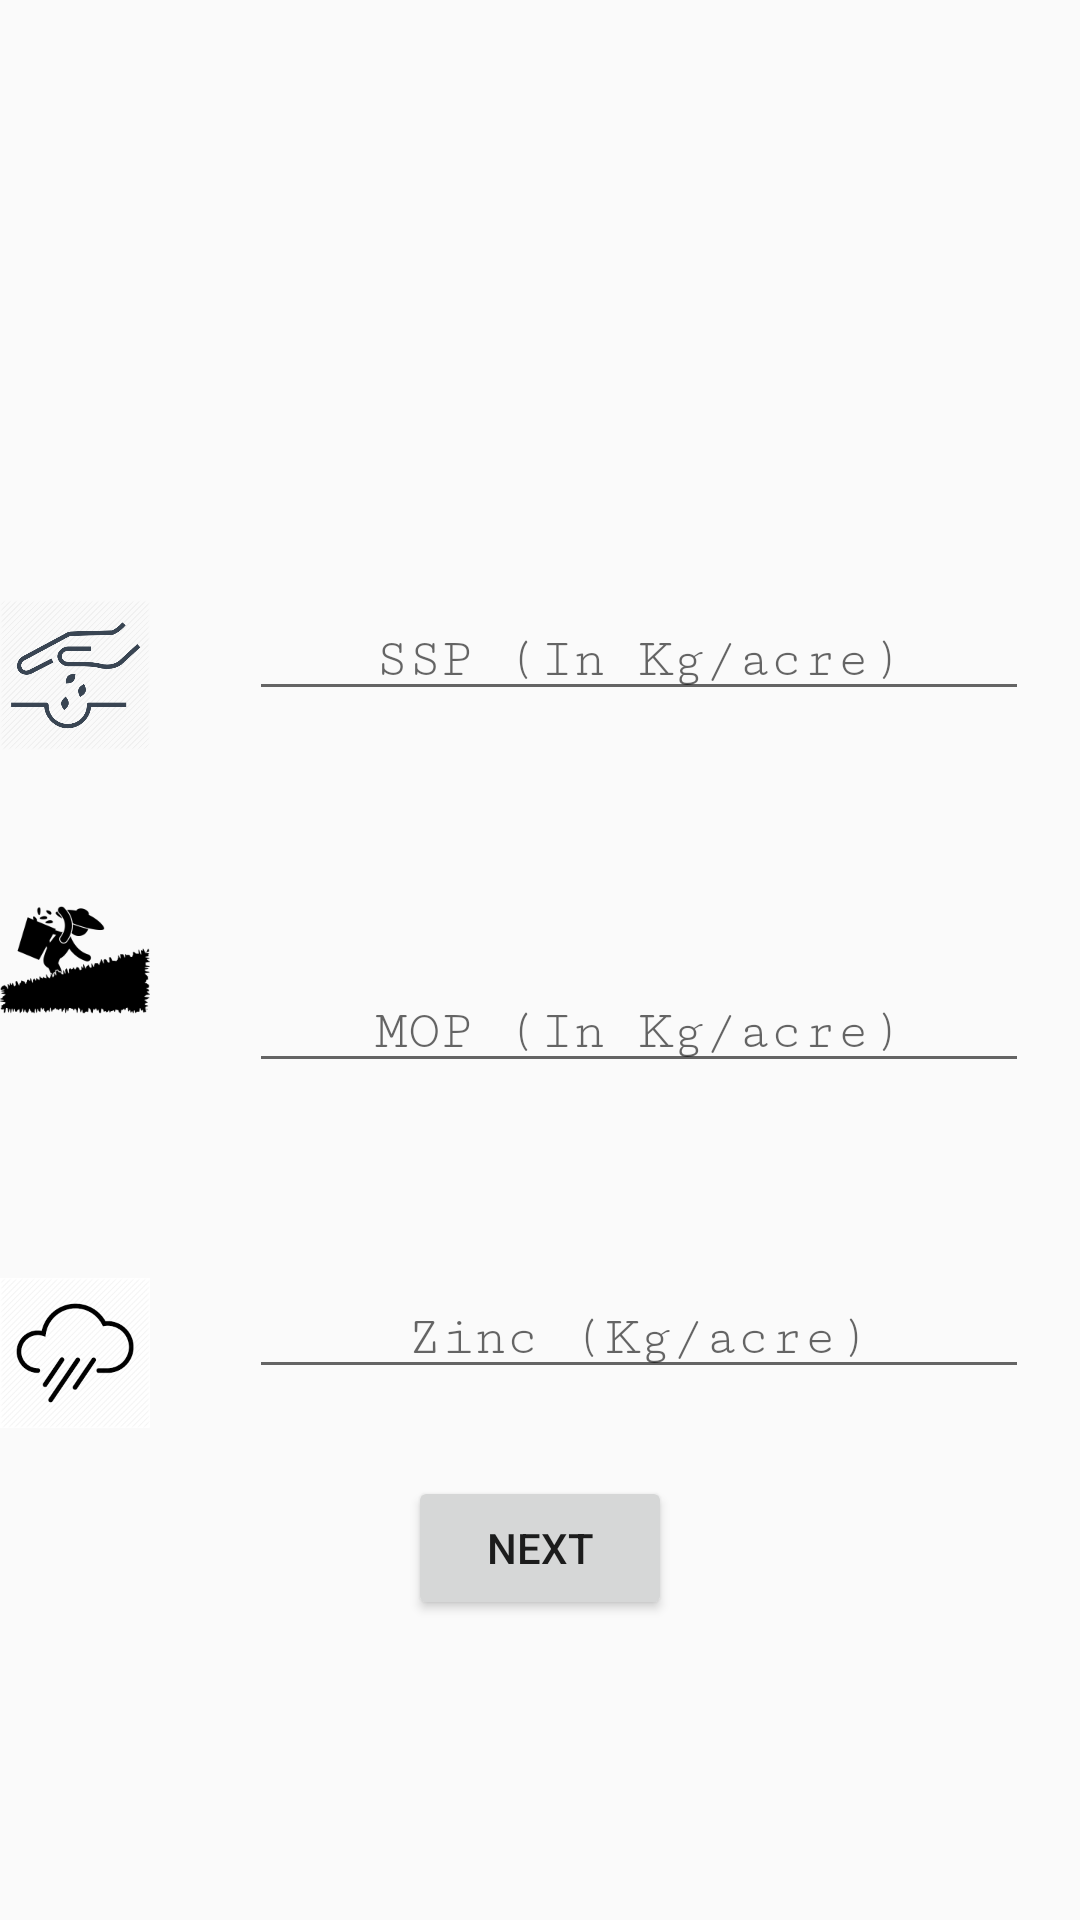

Here is an Android app screen rendered from its layout file. Give the layout XML and the strings, colors and styles it references.
<!-- AndroidManifest.xml: application theme AppTheme -->
<!-- res/layout/frag3.xml -->
<?xml version="1.0" encoding="utf-8"?>

<RelativeLayout xmlns:android="http://schemas.android.com/apk/res/android"
    xmlns:app="http://schemas.android.com/apk/res-auto"
    android:layout_width="match_parent" android:layout_height="match_parent">
    android:theme="@style/AppTheme.NoActionBar">

    <EditText
        android:id="@+id/q7_name"
        style="@style/Widget.AppCompat.EditText"
        android:layout_width="260dp"
        android:layout_height="wrap_content"
        android:layout_above="@+id/imageView6"
        android:layout_marginBottom="58dp"
        android:layout_marginStart="33dp"
        android:layout_toEndOf="@+id/imageView5"
        android:ems="10"
        android:fontFamily="serif-monospace"
        android:hint="SSP (In Kg/acre)"
        android:inputType="numberDecimal"
        android:textAlignment="center" />

    <EditText
        android:id="@+id/q8_mail"
        android:layout_width="260dp"
        android:layout_height="wrap_content"
        android:layout_alignStart="@+id/q7_name"
        android:layout_below="@+id/q7_name"
        android:layout_marginTop="29dp"
        android:ems="10"
        android:fontFamily="serif-monospace"
        android:hint="MOP (In Kg/acre)"
        android:inputType="numberDecimal"
        android:textAlignment="center" />

    <EditText
        android:id="@+id/q9_password"
        android:layout_width="260dp"
        android:layout_height="wrap_content"
        android:layout_alignStart="@+id/q8_mail"
        android:layout_below="@+id/q8_mail"
        android:layout_marginTop="65dp"
        android:ems="10"
        android:fontFamily="serif-monospace"
        android:hint="Zinc (Kg/acre)"
        android:inputType="numberDecimal"
        android:textAlignment="center" />

    <ImageView
        android:id="@+id/imageView5"
        android:layout_width="50dp"
        android:layout_height="50dp"
        android:layout_alignParentStart="true"
        android:layout_alignTop="@+id/q7_name"
        android:src="@drawable/s" />

    <ImageView
        android:id="@+id/imageView6"
        android:layout_width="50dp"
        android:layout_height="50dp"
        android:layout_alignParentStart="true"
        android:layout_centerVertical="true"
        android:src="@drawable/harvest" />

    <ImageView
        android:id="@+id/imageView7"
        android:layout_width="50dp"
        android:layout_height="50dp"
        android:layout_alignParentStart="true"
        android:layout_alignTop="@+id/q9_password"
        android:src="@drawable/rain" />

    <Button
        android:id="@+id/submit3"
        android:layout_width="wrap_content"
        android:layout_height="wrap_content"
        android:layout_below="@+id/imageView7"
        android:layout_centerHorizontal="true"
        android:layout_marginTop="16dp"
        android:text="Next" />
</RelativeLayout>
<!-- resources referenced by this layout -->
<resources>
  <!-- drawable harvest: png bitmap (drawable, 6734 bytes) -->
  <!-- drawable rain: png bitmap (drawable, 5825 bytes) -->
  <!-- drawable s: png bitmap (drawable, 22393 bytes) -->
  <style name="AppTheme.NoActionBar">
          <item name="windowActionBar">false</item>
          <item name="windowNoTitle">true</item>
          <item name="android:excludeName">true</item>
      </style>
  <style name="AppTheme" parent="Theme.AppCompat.Light.DarkActionBar">
          
          <item name="colorPrimary">@color/colorPrimary</item>
          <item name="colorPrimaryDark">@color/colorPrimaryDark</item>
          <item name="colorAccent">@color/colorAccent</item>
      </style>
  <color name="colorPrimary">#8ebf25</color>
  <color name="colorPrimaryDark">#537b35</color>
  <color name="colorAccent">#FF4081</color>
</resources>
